Labelled photos from "data", an image-classification folder in wds-dxh/ai-for-desk-lamp. The possible labels are: down, phone, right.

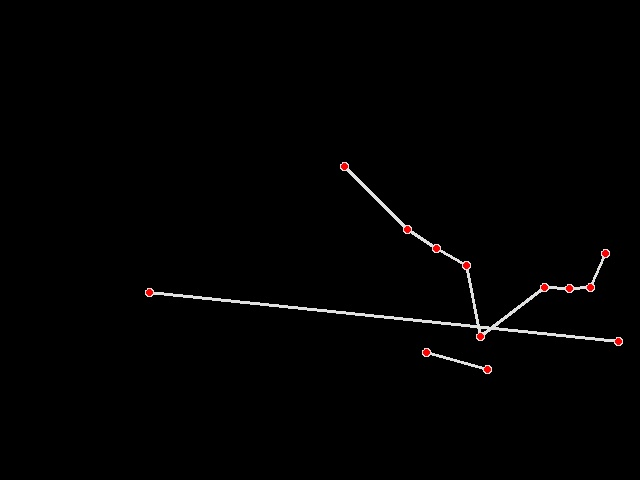
Label: down

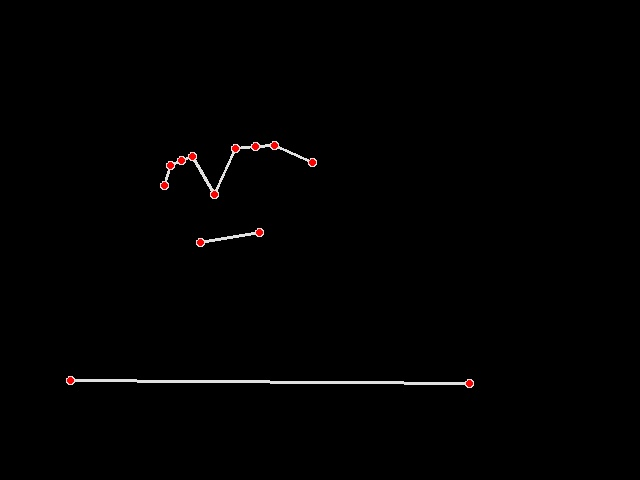
Label: right

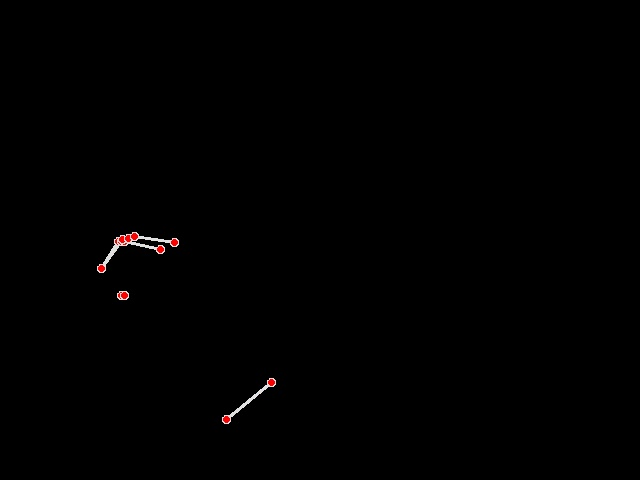
Label: phone

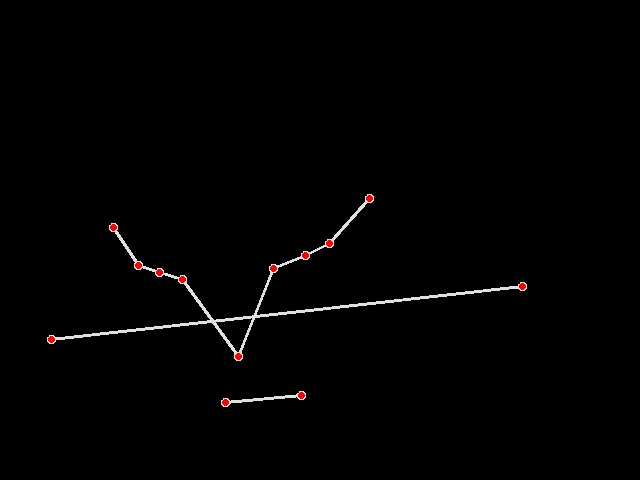
Label: down

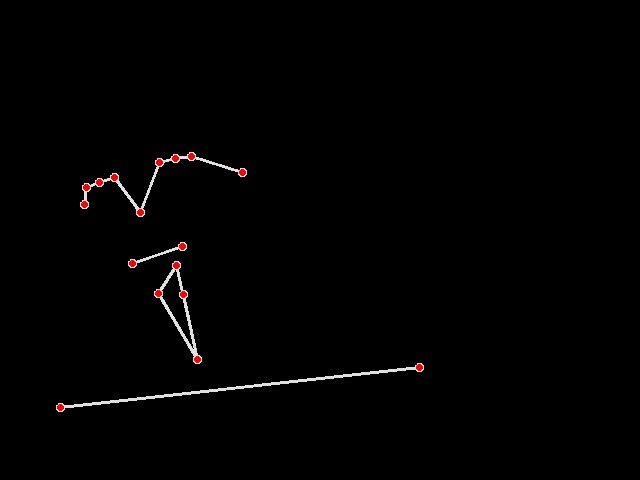
Label: right

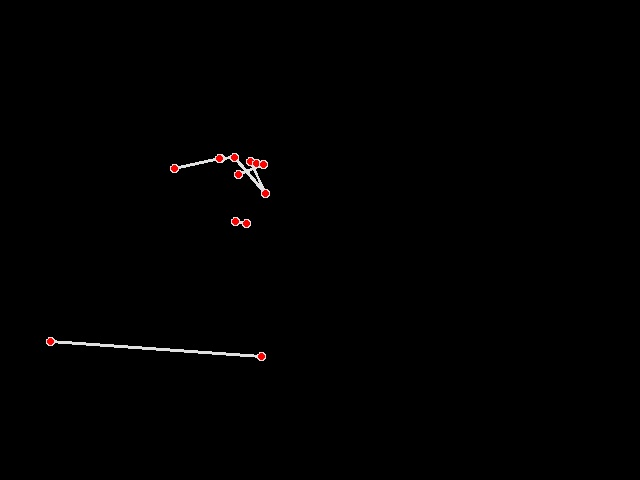
Label: phone
